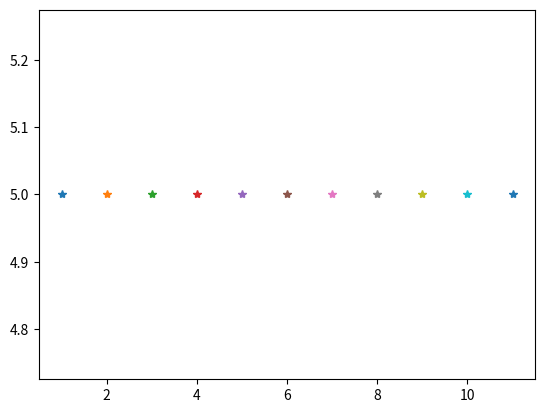

Write Python code to recreate this figure.
'''
import numpy as np
from matplotlib import pyplot as plt
from matplotlib import animation

# First set up the figure, the axis, and the plot element we want to animate
fig = plt.figure()
ax = plt.axes(xlim=(0, 2), ylim=(-2, 2))
line, = ax.plot([], [], lw=2)

# initialization function: plot the background of each frame
def init():
    line.set_data([], [])
    return line,

# animation function.  This is called sequentially
def animate(i):
    x = np.linspace(0, 2, 1000)
    y = np.sin(2 * np.pi * (x - 0.01 * i))
    line.set_data(x, y)
    return line,

# call the animator.  blit=True means only re-draw the parts that have changed.
anim = animation.FuncAnimation(fig, animate, init_func=init,
                               frames=200, interval=20, blit=True)

# save the animation as an mp4.  This requires ffmpeg or mencoder to be
# installed.  The extra_args ensure that the x264 codec is used, so that
# the video can be embedded in html5.  You may need to adjust this for
# your system: for more information, see
# http://matplotlib.sourceforge.net/api/animation_api.html
anim.save('basic_animation.mp4', fps=30, extra_args=['-vcodec', 'libx264'])

plt.show()
'''

import numpy as np
import matplotlib.pyplot as plt


i = 0
while 1:
    i = i + 1
    plt.plot(i,5,"*")
    # plt.hold(True)
    if i>10:
        break

plt.show()


